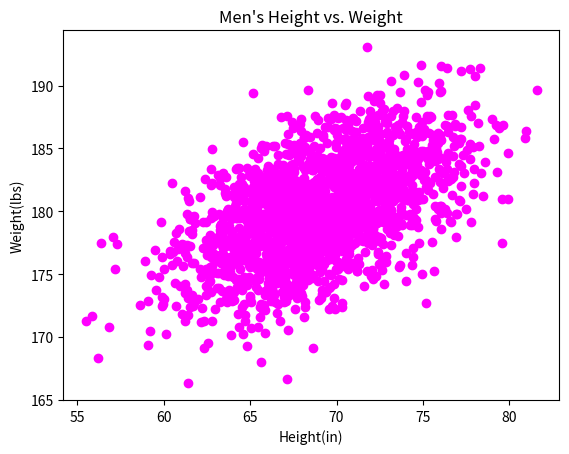

Recreate this plot in Python.
#!/usr/bin/env python3
import numpy as np
import matplotlib.pyplot as plt

mean = [69, 0]
cov = [[15, 8], [8, 15]]
np.random.seed(5)
x, y = np.random.multivariate_normal(mean, cov, 2000).T
y += 180

plt.xlabel("Height(in)")
plt.ylabel("Weight(lbs)")
plt.title("Men\'s Height vs. Weight")
plt.scatter(x,y, c="magenta")

plt.show

